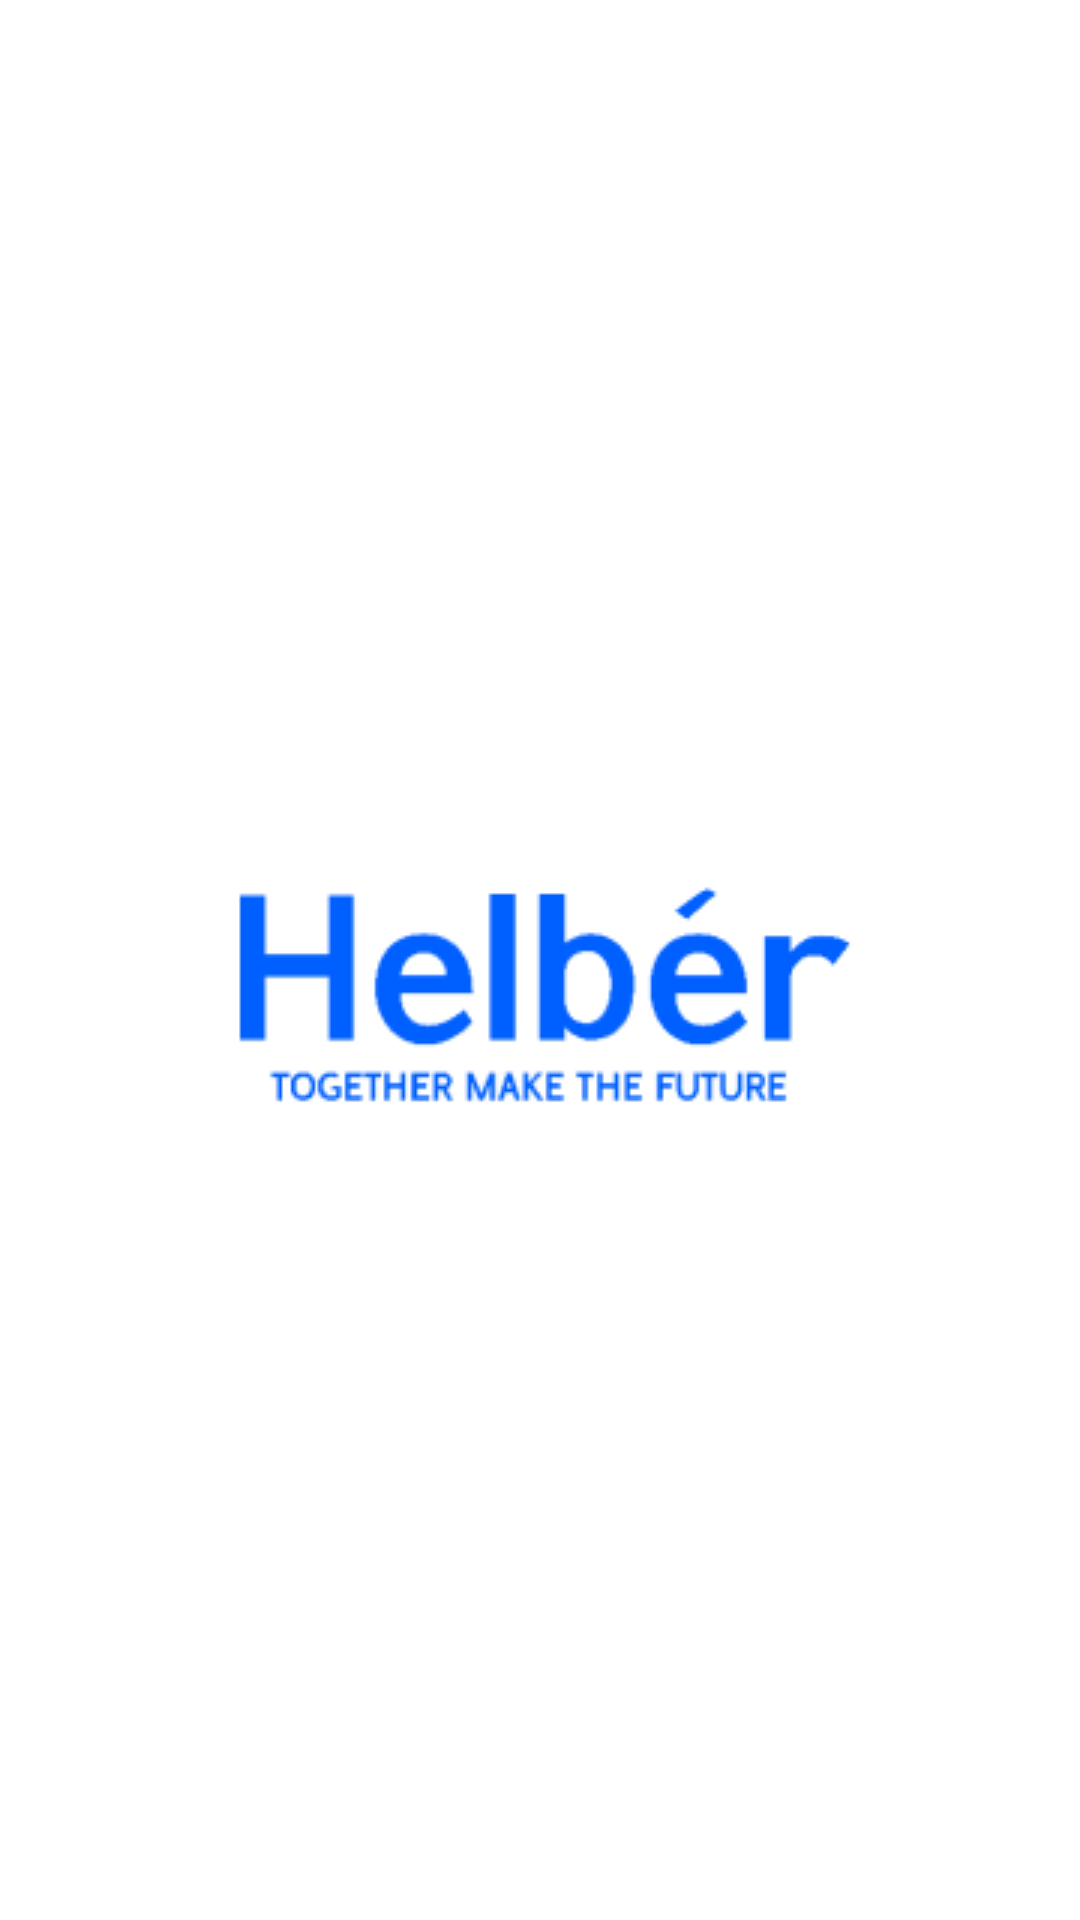

Write the Android layout XML for this screen, with the resource values it uses.
<!-- AndroidManifest.xml: application theme Theme.AttendanceApp -->
<!-- res/layout/header.xml -->
<?xml version="1.0" encoding="utf-8"?>
<androidx.constraintlayout.widget.ConstraintLayout xmlns:android="http://schemas.android.com/apk/res/android"
    xmlns:app="http://schemas.android.com/apk/res-auto"
    xmlns:tools="http://schemas.android.com/tools"
    android:layout_width="match_parent"
    android:layout_height="200dp">

    <ImageView
        android:id="@+id/imageView5"
        android:layout_width="wrap_content"
        android:layout_height="wrap_content"
        android:layout_marginTop="30dp"
        app:layout_constraintBottom_toBottomOf="parent"
        app:layout_constraintEnd_toEndOf="parent"
        app:layout_constraintStart_toStartOf="parent"
        app:layout_constraintTop_toTopOf="parent"
        app:srcCompat="@drawable/logo_main" />
</androidx.constraintlayout.widget.ConstraintLayout>
<!-- resources referenced by this layout -->
<resources>
  <!-- drawable logo_main: png bitmap (drawable, 5565 bytes) -->
  <style name="Theme.AttendanceApp" parent="Theme.MaterialComponents.DayNight.NoActionBar">
          
          <item name="colorPrimary">@color/main</item>
          <item name="colorPrimaryVariant">@color/purple_700</item>
          <item name="colorOnPrimary">@color/white</item>
          
          <item name="colorSecondary">@color/main</item>
          <item name="colorSecondaryVariant">@color/teal_700</item>
          <item name="colorOnSecondary">@color/black</item>
          
          <item name="android:statusBarColor" tools:targetApi="l">?attr/colorPrimaryVariant</item>
          
      </style>
  <color name="main">#0071C1</color>
  <color name="purple_700">#FF3700B3</color>
  <color name="white">#FFFFFFFF</color>
  <color name="teal_700">#FF018786</color>
  <color name="black">#141414</color>
</resources>
